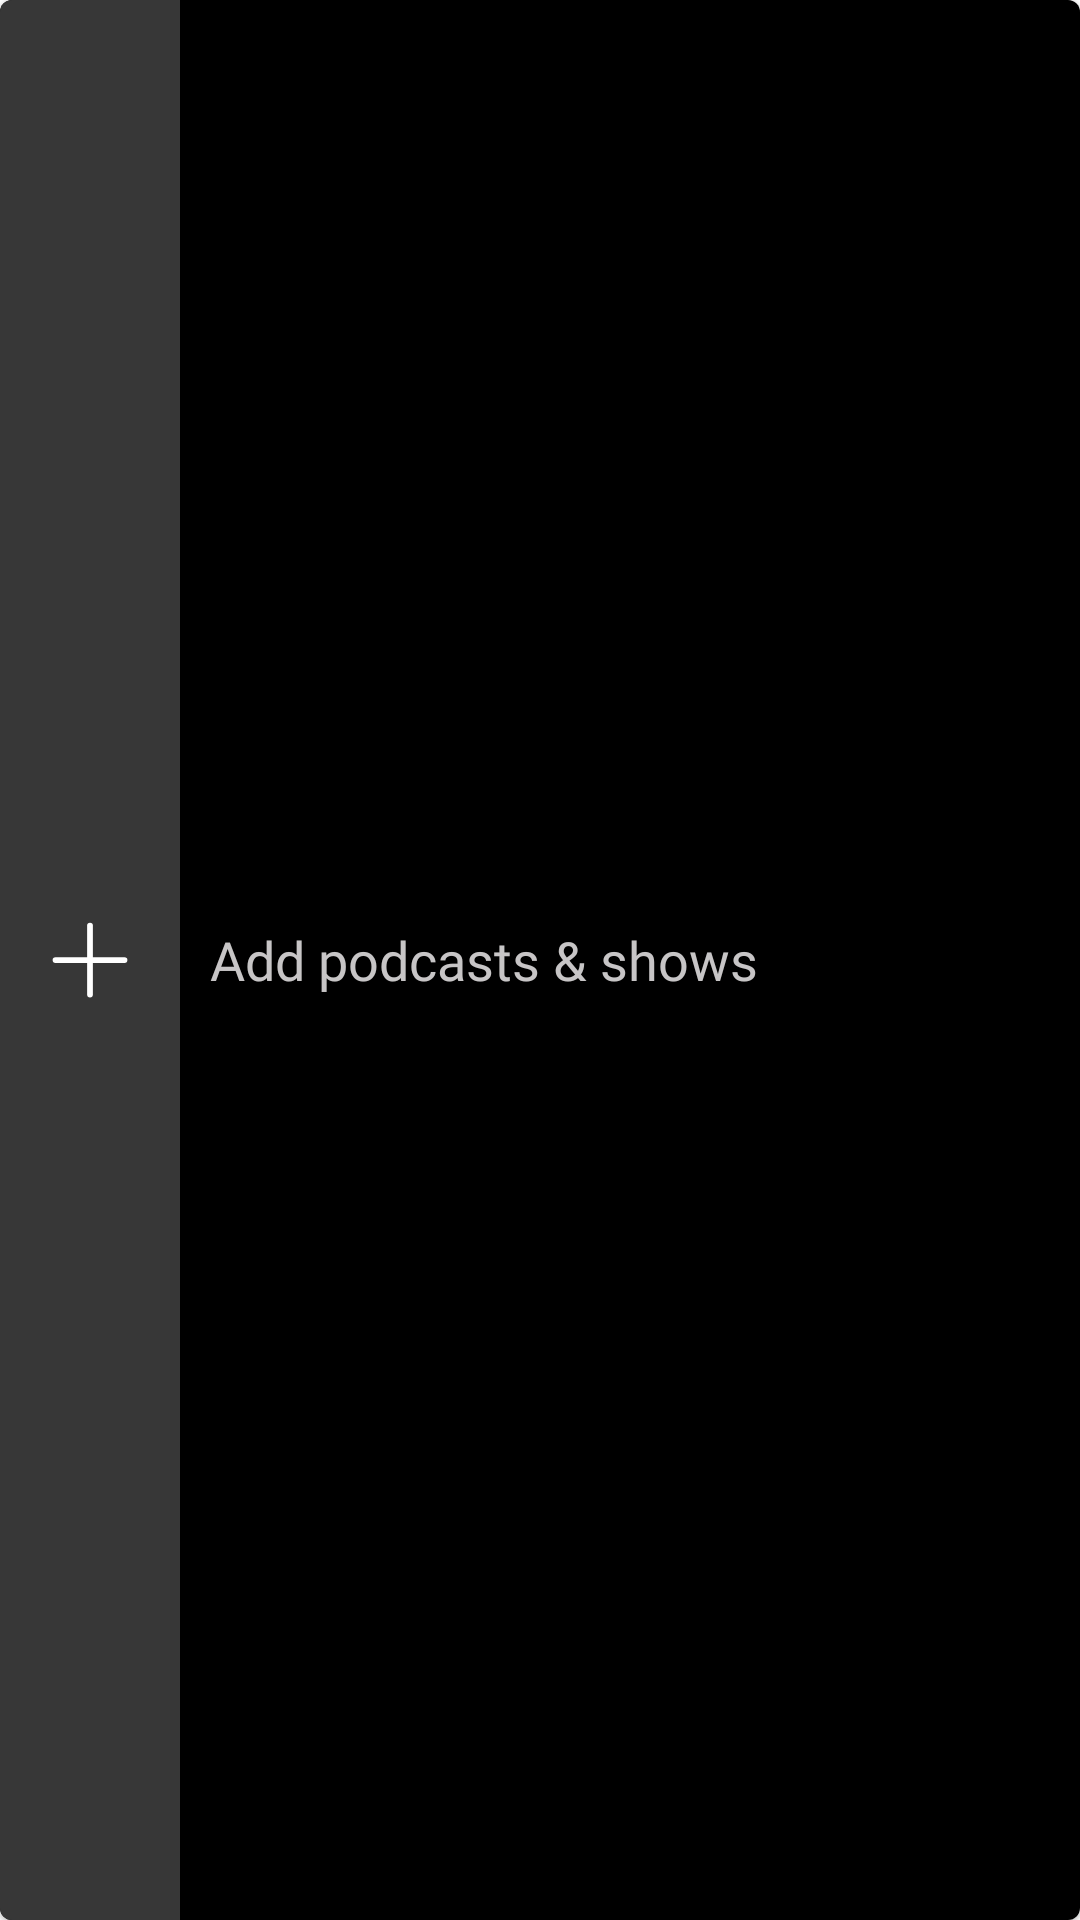

Here is an Android app screen rendered from its layout file. Give the layout XML and the strings, colors and styles it references.
<!-- AndroidManifest.xml: application theme Theme.NewSpotifyClone -->
<!-- res/layout/add_podcasts_shows_layout.xml -->
<com.google.android.material.card.MaterialCardView xmlns:android="http://schemas.android.com/apk/res/android"
    android:layout_width="match_parent"
    android:layout_height="60dp"
    android:layout_marginTop="20dp"
    android:layout_marginLeft="20dp"
    android:layout_marginRight="20dp">
    <LinearLayout
        android:layout_width="match_parent"
        android:layout_height="match_parent"
        android:background="@color/black"
        android:orientation="horizontal">
        <RelativeLayout
            android:layout_width="wrap_content"
            android:layout_height="wrap_content">
            <ImageView
                android:id="@+id/podcastImageLibrary"
                android:layout_width="60dp"
                android:layout_height="match_parent"
                android:src="#373737"
                android:background="?android:attr/selectableItemBackground"/>
            <ImageView
                android:layout_width="46dp"
                android:layout_height="46dp"
                android:src="@drawable/plus_for_add"
                android:layout_centerInParent="true"/>
        </RelativeLayout>
        <TextView
            android:id="@+id/podcastNameLibrary"
            android:layout_width="wrap_content"
            android:layout_height="wrap_content"
            android:layout_alignParentTop="true"
            android:paddingTop="3dp"
            android:paddingBottom="3dp"
            android:paddingStart="10dp"
            android:textColor="@color/singer_card_artist_color"
            android:text="Add podcasts &amp; shows"
            android:fontFamily="@font/gotham_bold"
            android:layout_gravity="center"
            android:textSize="18sp"/>
    </LinearLayout>
</com.google.android.material.card.MaterialCardView>
<!-- resources referenced by this layout -->
<resources>
  <color name="black">#FF000000</color>
  <color name="singer_card_artist_color">#C7C5C6</color>
  <!-- drawable plus_for_add (drawable) -->
  <vector xmlns:android="http://schemas.android.com/apk/res/android"
      android:width="800dp"
      android:height="800dp"
      android:viewportWidth="24"
      android:viewportHeight="24">
      <path
          android:pathData="M0,0h24v24h-24z"
          android:fillColor="#373737"/>
      <path
          android:strokeWidth="1"
          android:pathData="M12,6V18"
          android:strokeLineJoin="round"
          android:fillColor="#00000000"
          android:strokeColor="#FFFFFF"
          android:strokeLineCap="round"/>
      <path
          android:strokeWidth="1"
          android:pathData="M6,12H18"
          android:strokeLineJoin="round"
          android:fillColor="#00000000"
          android:strokeColor="#FFFFFF"
          android:strokeLineCap="round"/>
  </vector>
  <style name="Theme.NewSpotifyClone" parent="Theme.MaterialComponents.DayNight.NoActionBar">
          
          <item name="colorPrimary">#1FDF64</item>
          <item name="colorPrimaryVariant">@color/purple_700</item>
          <item name="colorOnPrimary">@color/white</item>
          
          <item name="colorSecondary">@color/app_color</item>
          <item name="colorSecondaryVariant">@color/teal_700</item>
          <item name="colorOnSecondary">#000000</item>
          <item name="android:windowActivityTransitions">true</item>
          
          <item name="android:statusBarColor">@color/design_default_color_on_secondary</item>
          
          <item name="android:popupBackground">@drawable/custom_menu_background</item>
          <item name="android:textColor">@color/white</item>
          <item name="android:navigationBarColor">@color/navigation_bar_color</item>
      </style>
  <color name="purple_700">#FF3700B3</color>
  <color name="white">#FFFFFFFF</color>
  <color name="app_color">#1FDF64</color>
  <color name="teal_700">#FF018786</color>
  <!-- drawable custom_menu_background (drawable) -->
  <?xml version="1.0" encoding="utf-8"?>
  <shape xmlns:android="http://schemas.android.com/apk/res/android">
      <solid android:color="@color/custom_menu_background_color" />
  </shape>
  <color name="navigation_bar_color">#000000</color>
  <color name="custom_menu_background_color">#000000</color>
</resources>
